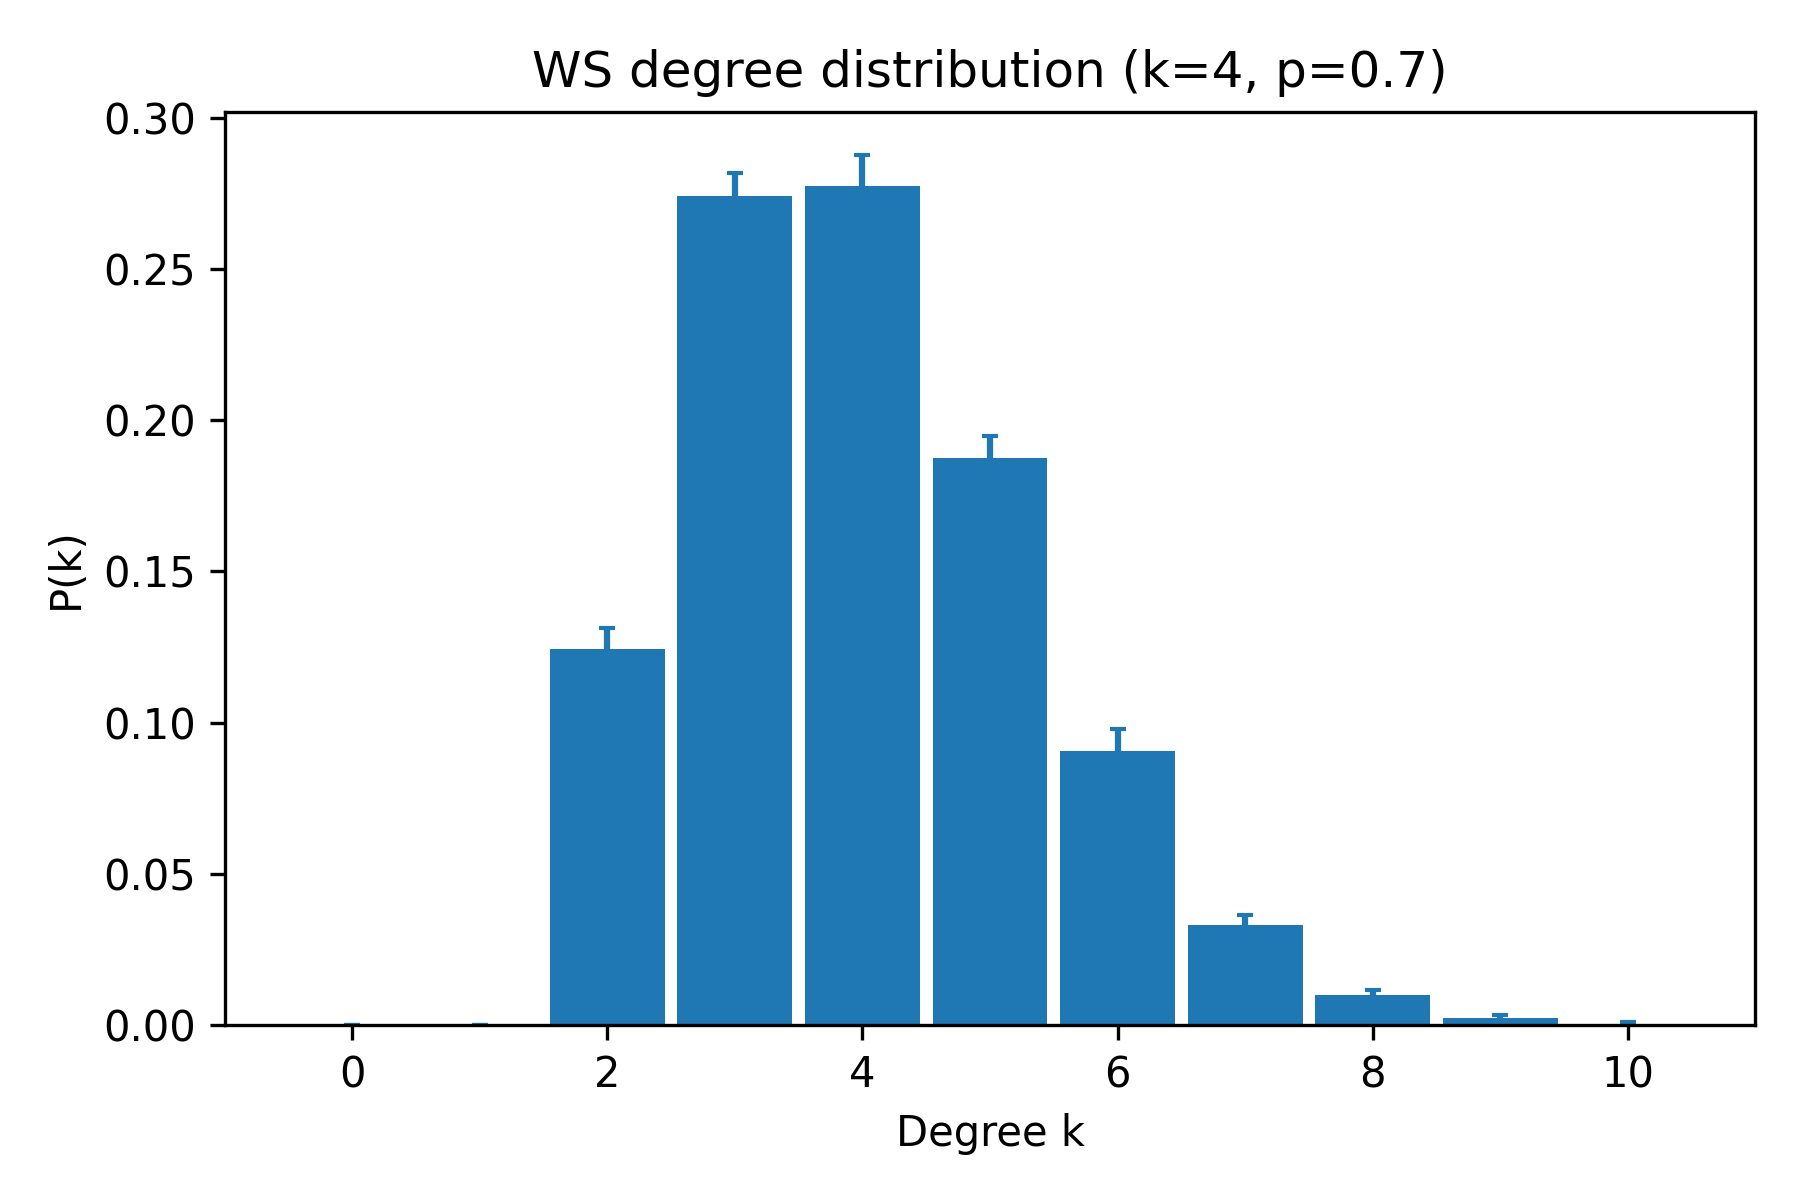

Values plotted in this chart, from the file beside it:
k, pk_mean, pk_sem
0, 0.0, 0.0
1, 0.0, 0.0
2, 0.1245, 0.006862
3, 0.274, 0.007623
4, 0.2775, 0.01005
5, 0.1875, 0.007214
6, 0.0905, 0.007308
7, 0.033, 0.003411
8, 0.01, 0.001777
9, 0.0025, 0.0009934
10, 0.0005, 0.0005
